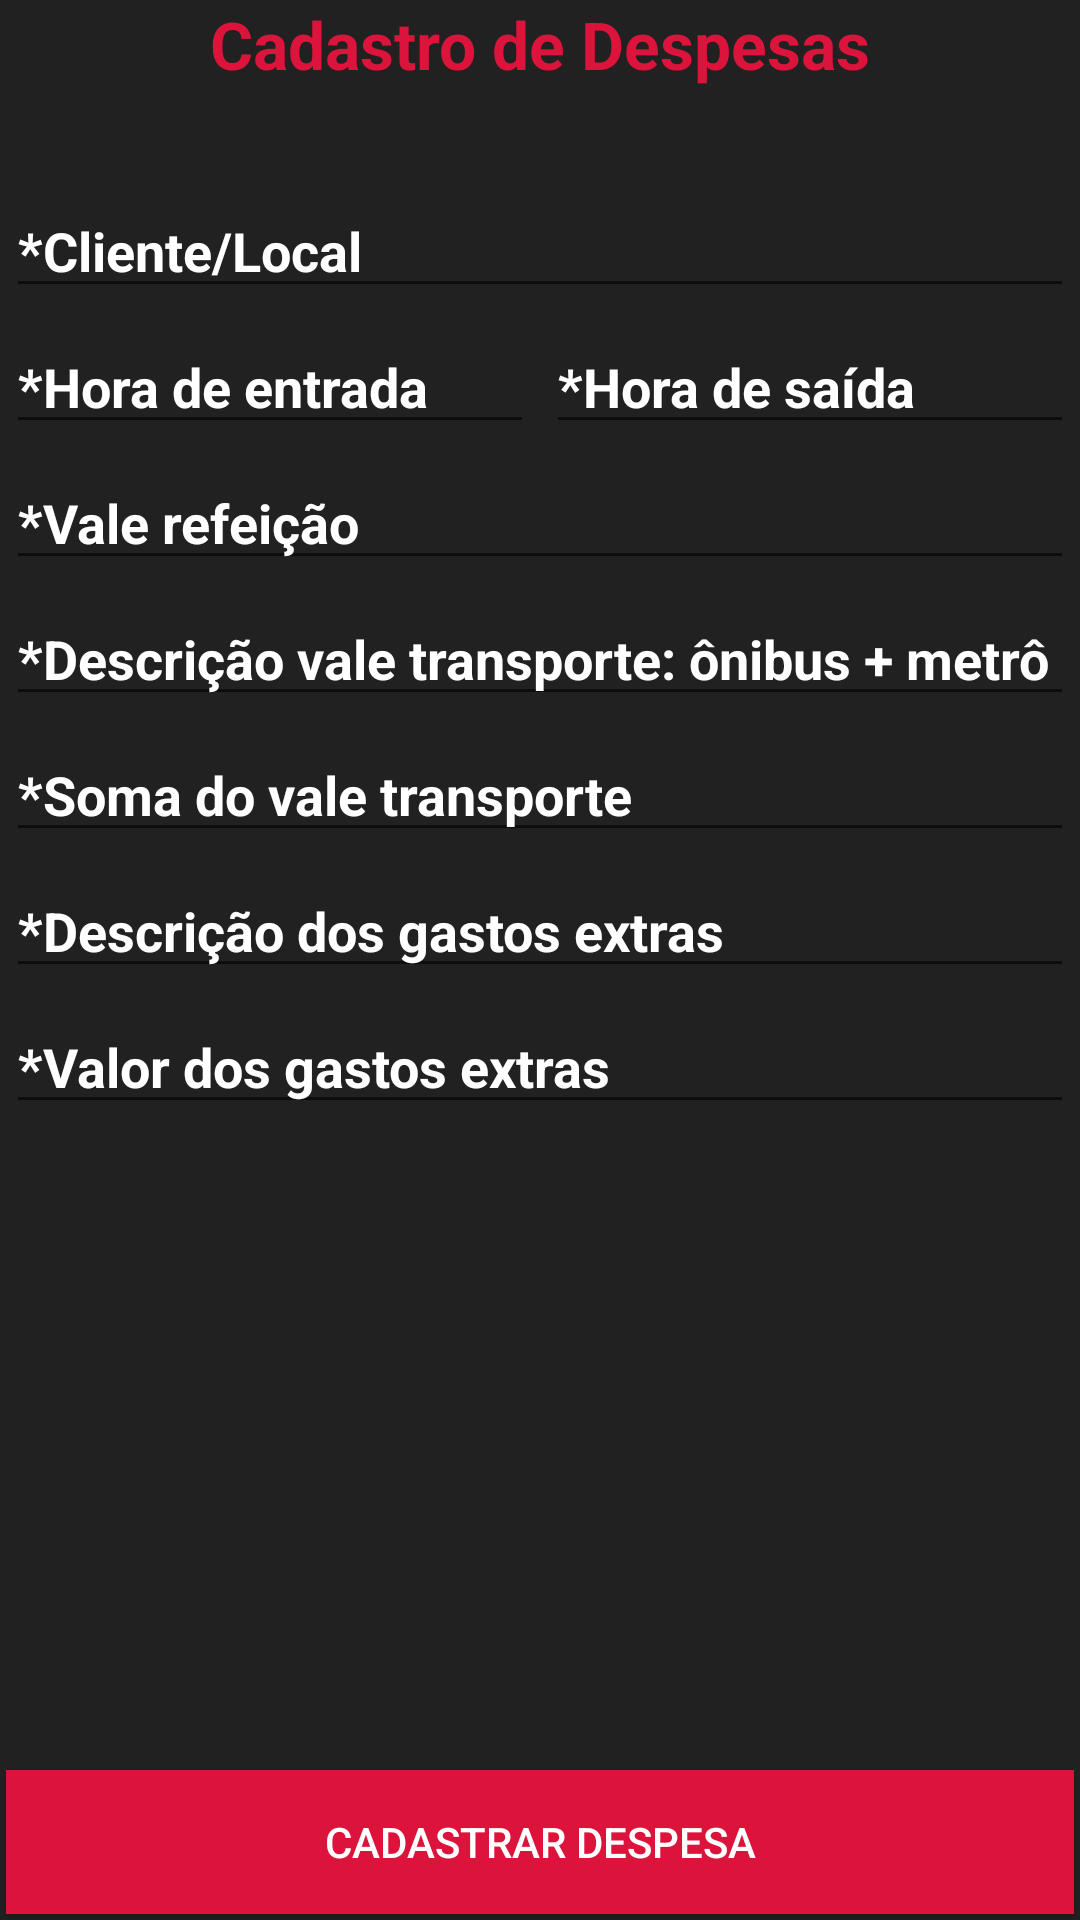

Reconstruct the res/layout file that produces this screen, plus the resources it refers to.
<!-- AndroidManifest.xml: application theme AppTheme -->
<!-- res/layout/activity_prestacao_contas_inserir.xml -->
<android.support.v4.widget.DrawerLayout
    xmlns:android="http://schemas.android.com/apk/res/android"
    xmlns:custom_edit="http://schemas.android.com/apk/res-auto"
    android:id="@+id/drawer_layout"
    android:layout_width="match_parent"
    android:layout_height="match_parent"
    android:background="@color/primary_material_dark">

    

    <ScrollView
        android:layout_width="match_parent"
        android:layout_height="match_parent"
        android:id="@+id/scrollView" >


    <LinearLayout
        android:id="@+id/content_frame"
        android:layout_width="match_parent"
        android:layout_height="match_parent"
        android:orientation="vertical">

        <LinearLayout
            android:layout_width="match_parent"
            android:layout_height="wrap_content"
            android:orientation="horizontal" >




            <TextView
                android:layout_width="match_parent"
                android:layout_height="wrap_content"
                android:text="Cadastro de Despesas"
                android:id="@+id/textView"
                android:textColor="#DC143C"
                android:gravity="center_horizontal"
                android:textStyle="bold"
                android:textSize="22sp"
                android:layout_marginBottom="30dp" />
        </LinearLayout>

        <LinearLayout
            android:layout_width="match_parent"
            android:layout_height="wrap_content"
            android:orientation="horizontal" >

            <EditText
                android:layout_width="match_parent"
                android:layout_height="wrap_content"
                android:inputType="textPersonName"
                android:ems="10"
                android:id="@+id/edtCliente"
                android:layout_weight="1"
                android:textColorHint="#ffffff"
                android:hint="*Cliente/Local"
                android:layout_margin="2dp"
                android:textColor="#DC143C"
                android:textStyle="bold" />

        </LinearLayout>

        <LinearLayout
            android:orientation="horizontal"
            android:layout_width="match_parent"
            android:layout_height="wrap_content">

            <EditText
                android:layout_width="0dp"
                android:layout_height="wrap_content"
                android:ems="10"
                android:id="@+id/edtHorarioEntrada"
                android:hint="*Hora de entrada"
                android:textColorHint="#ffffff"
                android:layout_margin="2dp"
                android:textColor="#DC143C"
                android:maxLength="5"
                android:textStyle="bold"
                android:layout_weight="1"
                android:layout_marginRight="3dp"
                android:phoneNumber="false"
                android:inputType="time" />

            <EditText
                android:layout_width="0dp"
                android:layout_height="wrap_content"
                android:ems="10"
                android:id="@+id/edtHorarioSaida"
                android:textColorHint="#ffffff"
                android:hint="*Hora de saída "
                android:layout_margin="2dp"
                android:textColor="#DC143C"
                android:maxLength="5"
                android:textStyle="bold"
                android:layout_weight="1"
                android:layout_marginLeft="3dp"
                android:inputType="time" />

        </LinearLayout>


        <EditText
            android:layout_width="match_parent"
            android:layout_height="wrap_content"
            android:inputType="numberDecimal"
            android:ems="10"
            android:id="@+id/edtValeRefeicao"
            android:textColorHint="#ffffff"
            android:hint="*Vale refeição"
            android:layout_margin="2dp"
            android:textColor="#DC143C"
            android:textStyle="bold" />

        <EditText
            android:layout_width="match_parent"
            android:layout_height="wrap_content"
            android:inputType="textPersonName"
            android:ems="10"
            android:id="@+id/edtDescValeTransporte"
            android:textColorHint="#ffffff"
            android:hint="*Descrição vale transporte: ônibus + metrô"
            android:layout_margin="2dp"
            android:textColor="#DC143C"
            android:textStyle="bold" />

        <EditText
            android:layout_width="match_parent"
            android:layout_height="wrap_content"
            android:inputType="numberDecimal"
            android:ems="10"
            android:id="@+id/somaValeTrasnporte"
            android:textColorHint="#ffffff"
            android:hint="*Soma do vale transporte"
            android:layout_margin="2dp"
            android:textColor="#DC143C"
            android:textStyle="bold" />

        <EditText
            android:layout_width="match_parent"
            android:layout_height="wrap_content"
            android:id="@+id/edtDescGastoExtra"
            android:layout_gravity="center_horizontal"
            android:hint="*Descrição dos gastos extras"
            android:textColorHint="#ffffff"
            android:layout_margin="2dp"
            android:textColor="#DC143C"
            android:textStyle="bold" />

        <EditText
            android:layout_width="match_parent"
            android:layout_height="wrap_content"
            android:inputType="numberDecimal"
            android:ems="10"
            android:id="@+id/edtValorGastoExtra"
            android:layout_gravity="center_horizontal"
            android:textColorHint="#ffffff"
            android:hint="*Valor dos gastos extras"
            android:layout_margin="2dp"
            android:textColor="#DC143C"
            android:textStyle="bold" />


    </LinearLayout>
    </ScrollView>

    <LinearLayout
        android:layout_width="wrap_content"
        android:layout_height="wrap_content"
        android:orientation="vertical">
        <RelativeLayout
            android:layout_width="match_parent"
            android:layout_height="match_parent"
            android:layout_gravity="center_horizontal">

            <Button
                android:layout_width="wrap_content"
                android:layout_height="wrap_content"
                android:text="Cadastrar despesa"
                android:id="@+id/btnCadastrarDespesa"
                android:layout_alignParentBottom="true"
                android:layout_alignParentRight="true"
                android:layout_alignParentEnd="true"
                android:layout_alignParentLeft="true"
                android:layout_alignParentStart="true"
                android:background="@drawable/botao_vermelho"
                android:layout_margin="2dp"
                android:textColor="#ffffff" />

        </RelativeLayout>
     </LinearLayout>

    
    <ExpandableListView
        android:id="@+id/left_drawer"
        android:layout_width="240dp"
        android:layout_height="match_parent"
        android:layout_gravity="start"
        android:choiceMode="singleChoice"
        android:divider="@android:color/white"
        android:dividerHeight="1dp"
        android:background="#111"/>

</android.support.v4.widget.DrawerLayout>
<!-- resources referenced by this layout -->
<resources>
  <!-- drawable botao_vermelho (drawable) -->
  <?xml version="1.0" encoding="utf-8"?>
  <selector xmlns:android="http://schemas.android.com/apk/res/android">
  
      <item 
          android:drawable="@color/red_fire_brick"
          android:state_pressed="true"/> 
      
      <item 
          android:drawable="@color/red_fire_brick"
          android:state_focused="true"/> 
      
      <item android:drawable="@color/red_crimson"/> 
  
  </selector>
  <style name="AppTheme" parent="Theme.AppCompat.Light.DarkActionBar">
          
      </style>
</resources>
